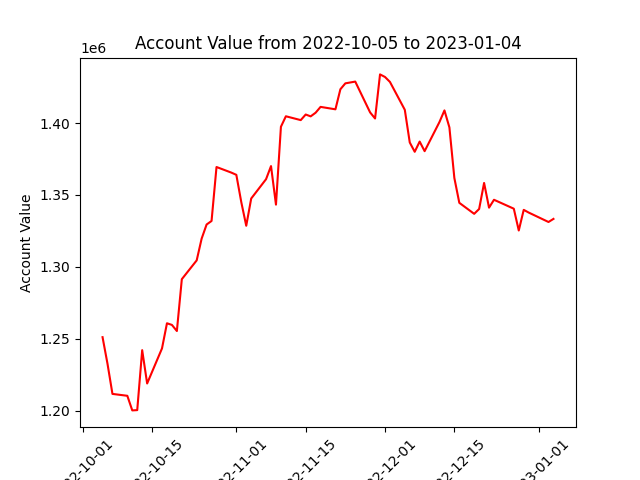

Values plotted in this chart, from the file beside it:
datadate, account_value
20221005, 1251146
20221006, 1232647
20221007, 1211702
20221010, 1210390
20221011, 1200238
20221012, 1200433
20221013, 1242111
20221014, 1218947
20221017, 1243338
20221018, 1260805
20221019, 1259660
20221020, 1255415
20221021, 1291451
20221024, 1304518
20221025, 1319649
20221026, 1329453
20221027, 1331906
20221028, 1369419
20221031, 1365512
20221101, 1363976
20221102, 1344996
20221103, 1328571
20221104, 1347509
20221107, 1360955
20221108, 1370058
20221109, 1343265
20221110, 1397407
20221111, 1404683
20221114, 1402014
20221115, 1405906
20221116, 1404617
20221117, 1407158
20221118, 1411211
20221121, 1409513
20221122, 1423464
20221123, 1427567
20221125, 1428793
20221128, 1407358
20221129, 1403143
20221130, 1433788
20221201, 1432003
20221202, 1428564
20221205, 1409185
20221206, 1386476
20221207, 1379995
20221208, 1387095
20221209, 1380427
20221212, 1400723
20221213, 1408759
20221214, 1396954
20221215, 1361785
20221216, 1344523
20221219, 1336872
20221220, 1340227
20221221, 1358340
20221222, 1341164
20221223, 1346642
20221227, 1340441
20221228, 1325281
20221229, 1339638
... 3 more rows
